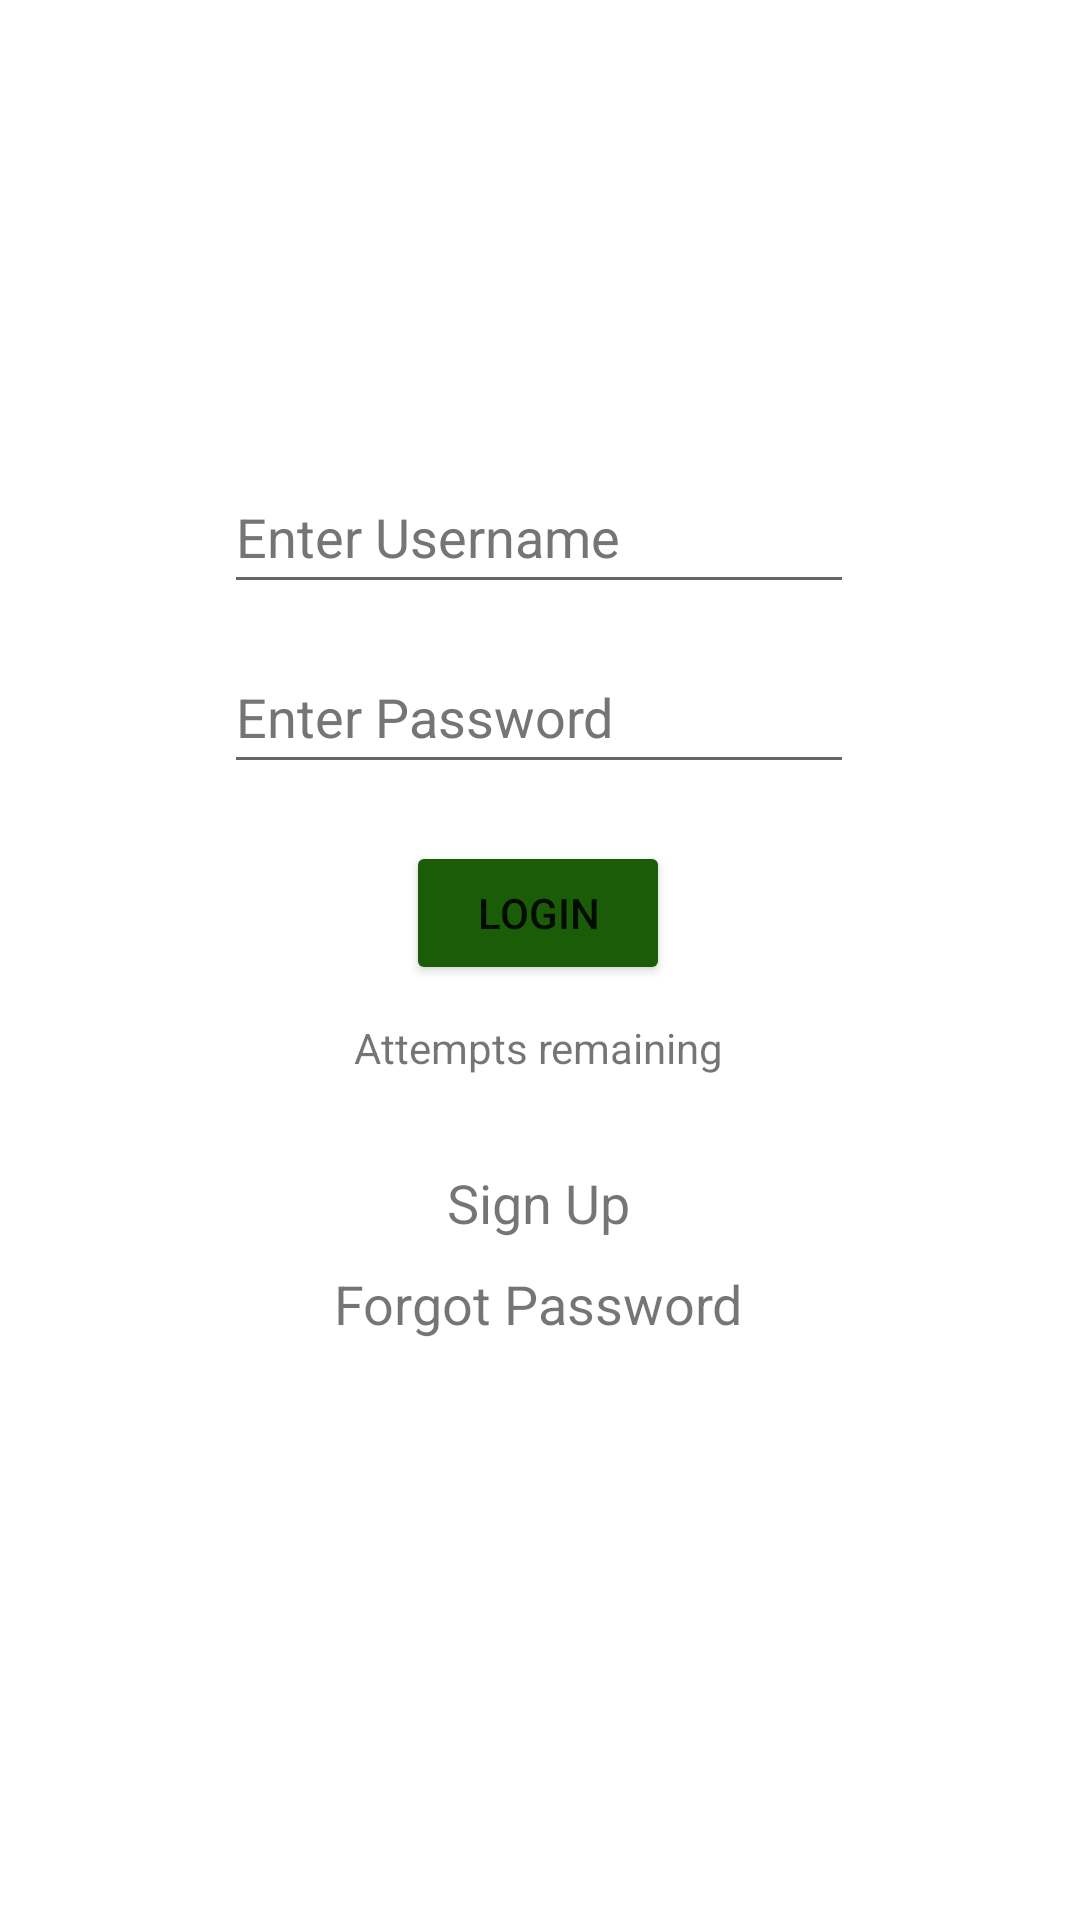

Layout XML and referenced resources for this Android screen:
<!-- AndroidManifest.xml: application theme Theme.LoginComponent -->
<!-- res/layout/activity_login.xml -->
<?xml version="1.0" encoding="utf-8"?>
<androidx.constraintlayout.widget.ConstraintLayout xmlns:android="http://schemas.android.com/apk/res/android"
    xmlns:app="http://schemas.android.com/apk/res-auto"
    xmlns:tools="http://schemas.android.com/tools"
    android:layout_width="match_parent"
    android:layout_height="match_parent"
    tools:context=".Login">

    <EditText
        android:id="@+id/ptUsername"
        android:layout_width="wrap_content"
        android:layout_height="wrap_content"
        android:autofillHints=""
        android:ems="10"
        android:hint="@string/enter_username"
        android:inputType="textPersonName"
        android:minHeight="48dp"
        android:textColorHint="#757575"
        app:layout_constraintBottom_toBottomOf="parent"
        app:layout_constraintEnd_toEndOf="parent"
        app:layout_constraintHorizontal_bias="0.497"
        app:layout_constraintStart_toStartOf="parent"
        app:layout_constraintTop_toTopOf="parent"
        app:layout_constraintVertical_bias="0.259" />

    <EditText
        android:id="@+id/ptPassword"
        android:layout_width="wrap_content"
        android:layout_height="wrap_content"
        android:layout_marginTop="12dp"
        android:autofillHints=""
        android:ems="10"
        android:hint="Enter Password"
        android:inputType="textPassword"
        android:minHeight="48dp"
        android:textColorHint="#757575"
        app:layout_constraintBottom_toBottomOf="parent"
        app:layout_constraintEnd_toEndOf="parent"
        app:layout_constraintHorizontal_bias="0.497"
        app:layout_constraintStart_toStartOf="parent"
        app:layout_constraintTop_toBottomOf="@+id/ptUsername"
        app:layout_constraintVertical_bias="0.0" />

    <Button
        android:id="@+id/bLogin"
        android:layout_width="wrap_content"
        android:layout_height="wrap_content"
        android:text="Login"
        android:backgroundTint="#1A5C07"
        app:layout_constraintBottom_toBottomOf="parent"
        app:layout_constraintEnd_toEndOf="parent"
        app:layout_constraintHorizontal_bias="0.498"
        app:layout_constraintStart_toStartOf="parent"
        app:layout_constraintTop_toBottomOf="@+id/ptPassword"
        app:layout_constraintVertical_bias="0.057" />

    <TextView
        android:id="@+id/tvAttemptsInfo"
        android:layout_width="wrap_content"
        android:layout_height="wrap_content"
        android:text="Attempts remaining"
        app:layout_constraintBottom_toBottomOf="parent"
        app:layout_constraintEnd_toEndOf="parent"
        app:layout_constraintHorizontal_bias="0.498"
        app:layout_constraintStart_toStartOf="parent"
        app:layout_constraintTop_toBottomOf="@+id/bLogin"
        app:layout_constraintVertical_bias="0.039" />

    <TextView
        android:id="@+id/tvSignUp"
        android:layout_width="wrap_content"
        android:layout_height="wrap_content"
        android:text="Sign Up"
        android:textSize="18sp"
        app:layout_constraintBottom_toBottomOf="parent"
        app:layout_constraintEnd_toEndOf="parent"
        app:layout_constraintHorizontal_bias="0.498"
        app:layout_constraintStart_toStartOf="parent"
        app:layout_constraintTop_toBottomOf="@+id/tvAttemptsInfo"
        app:layout_constraintVertical_bias="0.117" />

    <TextView
        android:id="@+id/tvForgotPassword"
        android:layout_width="wrap_content"
        android:layout_height="wrap_content"
        android:text="Forgot Password"
        android:textSize="18sp"
        app:layout_constraintBottom_toBottomOf="parent"
        app:layout_constraintEnd_toEndOf="parent"
        app:layout_constraintHorizontal_bias="0.498"
        app:layout_constraintStart_toStartOf="parent"
        app:layout_constraintTop_toBottomOf="@+id/tvSignUp"
        app:layout_constraintVertical_bias="0.046" />


</androidx.constraintlayout.widget.ConstraintLayout>
<!-- resources referenced by this layout -->
<resources>
  <string name="enter_username">Enter Username</string>
  <style name="Theme.LoginComponent" parent="Theme.MaterialComponents.Light.NoActionBar">
          
          <item name="colorPrimary">@color/purple_500</item>
          <item name="colorPrimaryVariant">@color/purple_700</item>
          <item name="colorOnPrimary">@color/white</item>
          
          <item name="colorSecondary">@color/teal_200</item>
          <item name="colorSecondaryVariant">@color/teal_700</item>
          <item name="colorOnSecondary">@color/black</item>
          
          <item name="android:statusBarColor" tools:targetApi="l">?attr/colorPrimaryVariant</item>
          
      </style>
  <!-- not gathered from this repository: default colours our renderer supplied (Android Studio template values) -->
  <color name="purple_500">#FF6200EE</color>
  <color name="purple_700">#FF3700B3</color>
  <color name="teal_200">#FF03DAC5</color>
  <color name="teal_700">#FF018786</color>
  <color name="black">#FF000000</color>
  <color name="white">#FFFFFFFF</color>
</resources>
